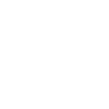
t = 0.00 s
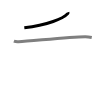
t = 1.50 s
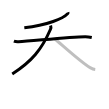
t = 3.25 s
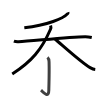
t = 4.75 s
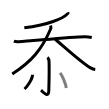
t = 6.50 s
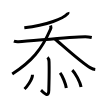
t = 8.00 s

The animated SVG that drew these frames (rendered in a browser with its animation timeline set to each time). Animation: 8 SMIL elements (animate=8); one cycle of 8.00 s.

<svg width="109px" height="109px" viewBox="0 0 px 109px" xmlns="http://www.w3.org/2000/svg" xmlns:xlink="http://www.w3.org/1999/xlink" xml:space="preserve" version="1.1"  baseProfile="full">
<path d="M67.94,12.14c0.13,0.37,0.24,0.93-0.24,1.48c-4.07,4.66-20.35,11.62-43.39,14.14" style="fill:none;stroke:black;stroke-width:3;opacity:0">
  <animate attributeType="CSS" attributeName="opacity" from="0" to="1" begin="0s" dur="1s" repeatCount="Indefinite" fill="freeze" />
</path>
<path d="M13.88,41.2c1.01,0.39,3.6,0.6,4.71,0.54c12.9-0.64,50.47-4.87,66.65-5.03c1.4-0.01,3.39,0.15,6.52,0.82" style="fill:none;stroke:black;stroke-width:3;opacity:0">
  <animate attributeType="CSS" attributeName="opacity" from="0" to="1" begin="1s" dur="1s" repeatCount="Indefinite" fill="freeze" />
</path>
<path d="M50.6,25.44c0.4,1.31,0.45,2.54-0.11,3.84C41.75,49.5,31.75,61.5,12.25,74" style="fill:none;stroke:black;stroke-width:3;opacity:0">
  <animate attributeType="CSS" attributeName="opacity" from="0" to="1" begin="2s" dur="1s" repeatCount="Indefinite" fill="freeze" />
</path>
<path d="M55,39.02c8.42,7.09,26.68,23.8,35.09,28.55c2.86,1.61,3.86,1.85,5.16,2.01" style="fill:none;stroke:black;stroke-width:3;opacity:0">
  <animate attributeType="CSS" attributeName="opacity" from="0" to="1" begin="3s" dur="1s" repeatCount="Indefinite" fill="freeze" />
</path>
<path d="M47.49,57.33c0.88,0.82,1.5,1.78,1.57,4.5c0.36,13.04-0.23,23.71-0.23,28.15c0,9.31-6.46,1.34-7.8,0.22" style="fill:none;stroke:black;stroke-width:3;opacity:0">
  <animate attributeType="CSS" attributeName="opacity" from="0" to="1" begin="4s" dur="1s" repeatCount="Indefinite" fill="freeze" />
</path>
<path d="M32.5,74.75c0,5.16-6.34,12.78-8,14.25" style="fill:none;stroke:black;stroke-width:3;opacity:0">
  <animate attributeType="CSS" attributeName="opacity" from="0" to="1" begin="5s" dur="1s" repeatCount="Indefinite" fill="freeze" />
</path>
<path d="M60.12,72.83c2.18,2.67,5.64,10.98,6.18,15.13" style="fill:none;stroke:black;stroke-width:3;opacity:0">
  <animate attributeType="CSS" attributeName="opacity" from="0" to="1" begin="6s" dur="1s" repeatCount="Indefinite" fill="freeze" />
</path>
<path d="M72.27,70.08c3.1,2.98,8.02,12.25,8.79,16.88" style="fill:none;stroke:black;stroke-width:3;opacity:0">
  <animate attributeType="CSS" attributeName="opacity" from="0" to="1" begin="7s" dur="1s" repeatCount="Indefinite" fill="freeze" />
</path>
</svg>
